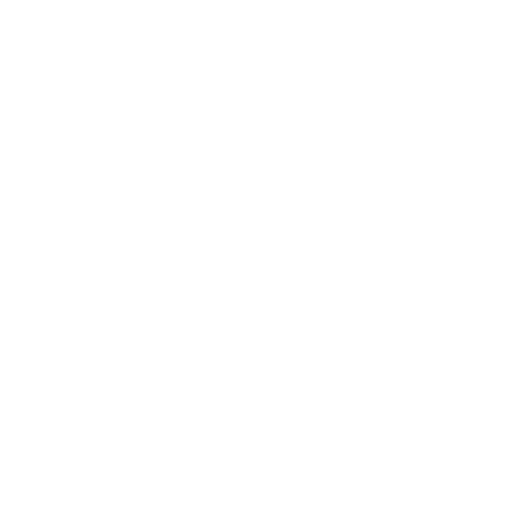
t = 0.00 s
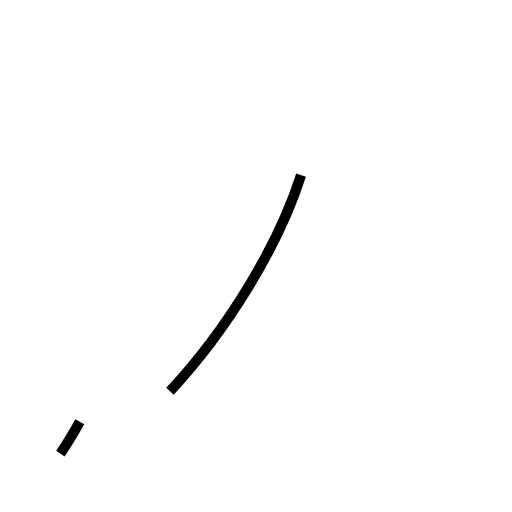
t = 0.86 s
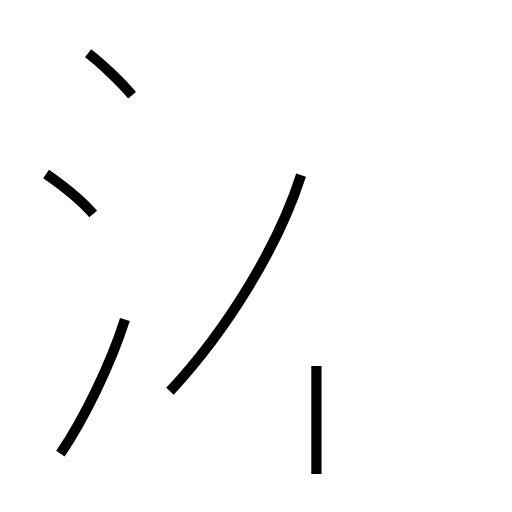
t = 1.86 s
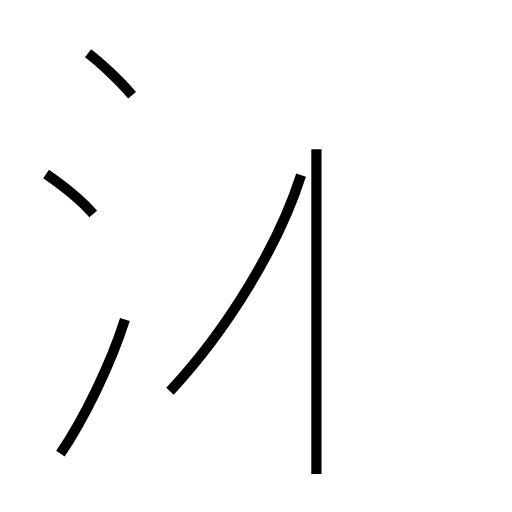
t = 2.50 s
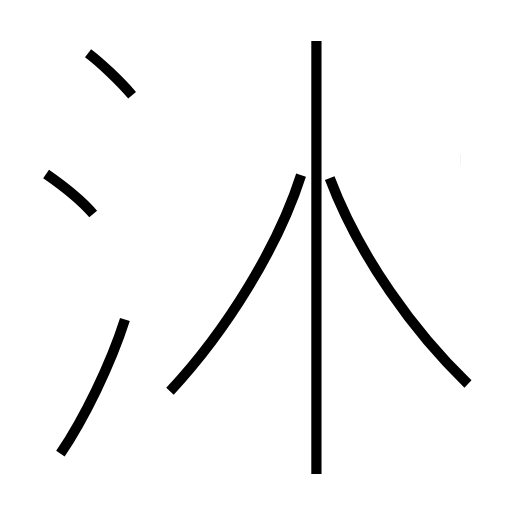
t = 3.54 s
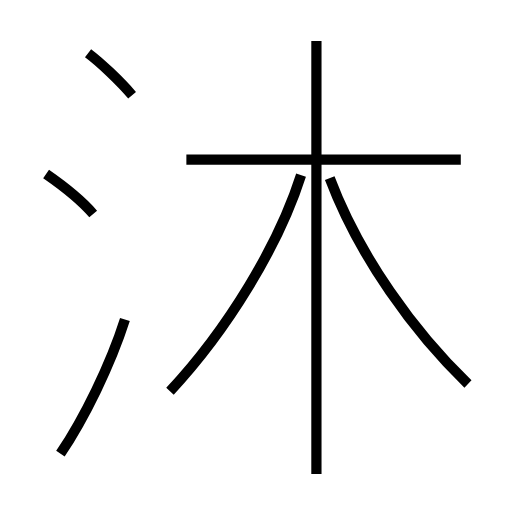
t = 4.35 s

The animated SVG that drew these frames (rendered in a browser with its animation timeline set to each time). Animation: 7 SMIL elements (animate=7); one cycle of 4.35 s.

<?xml version='1.0' encoding='utf-8'?>
<svg viewBox="0.0 -6.0 50.0 50.0" version="1.1" xmlns="http://www.w3.org/2000/svg"><rect x="-1000" y="-1000" width="2000" height="2000" stroke="white" fill="white" /><g style="fill:none;stroke:#000000;stroke-width:1"><path d="M 16.6 -5.8 C 22.2 -11.8 27.2 -20.0 29.4 -26.9 " transform="translate(0.0 38.0)" stroke-dasharray="24.857324697069593" stroke-dashoffset="24.857324697069593"><animate attributeName="stroke-dashoffset" from="24.857324697069593" to="0" dur="0.7457197409120878s" begin="0s" fill="freeze" /></path><path d="M 5.9 0.3 C 8.2 -3.1 10.8 -8.4 12.2 -12.8 " transform="translate(0.0 38.0)" stroke-dasharray="14.577943560051143" stroke-dashoffset="14.577943560051143"><animate attributeName="stroke-dashoffset" from="14.577943560051143" to="0" dur="0.43733830680153424s" begin="0.7457197409120878s" fill="freeze" /></path><path d="M 9.1 -23.1 C 7.8 -24.6 5.8 -26.1 4.5 -27.0 " transform="translate(0.0 38.0)" stroke-dasharray="6.044995348618125" stroke-dashoffset="6.044995348618125"><animate attributeName="stroke-dashoffset" from="6.044995348618125" to="0" dur="0.18134986045854373s" begin="1.183058047713622s" fill="freeze" /></path><path d="M 12.9 -34.7 C 11.7 -36.1 9.8 -37.9 8.6 -38.8 " transform="translate(0.0 38.0)" stroke-dasharray="5.950275392021779" stroke-dashoffset="5.950275392021779"><animate attributeName="stroke-dashoffset" from="5.950275392021779" to="0" dur="0.17850826176065338s" begin="1.3644079081721658s" fill="freeze" /></path><path d="M 30.9 2.3 L 30.9 -40.0 " transform="translate(0.0 38.0)" stroke-dasharray="42.3" stroke-dashoffset="42.3"><animate attributeName="stroke-dashoffset" from="42.3" to="0" dur="1.269s" begin="1.5429161699328193s" fill="freeze" /></path><path d="M 45.7 -6.5 C 40.5 -11.5 35.1 -18.9 32.2 -26.6 " transform="translate(0.0 38.0)" stroke-dasharray="24.39780264847716" stroke-dashoffset="24.39780264847716"><animate attributeName="stroke-dashoffset" from="24.39780264847716" to="0" dur="0.7319340794543148s" begin="2.811916169932819s" fill="freeze" /></path><path d="M 45.0 -28.4 L 18.2 -28.4" transform="translate(0.0 38.0)" stroke-dasharray="26.8" stroke-dashoffset="26.8"><animate attributeName="stroke-dashoffset" from="26.8" to="0" dur="0.8039999999999999s" begin="3.543850249387134s" fill="freeze" /></path></g></svg>
